Labelled photos from "dataset", an image-classification folder in JohnJCaicedo/Fotos. The possible labels are: buenas, defectuosas.

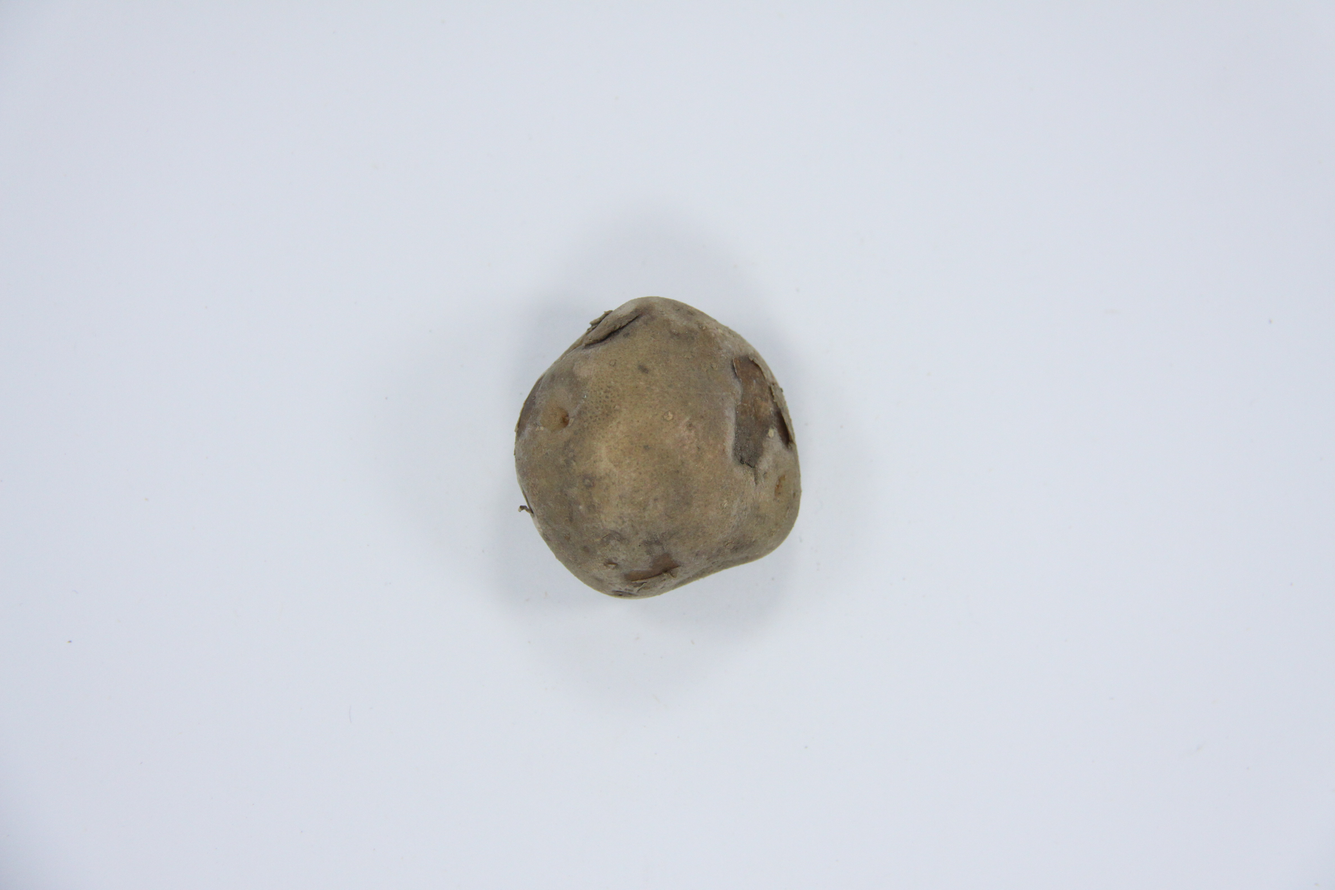
Label: defectuosas

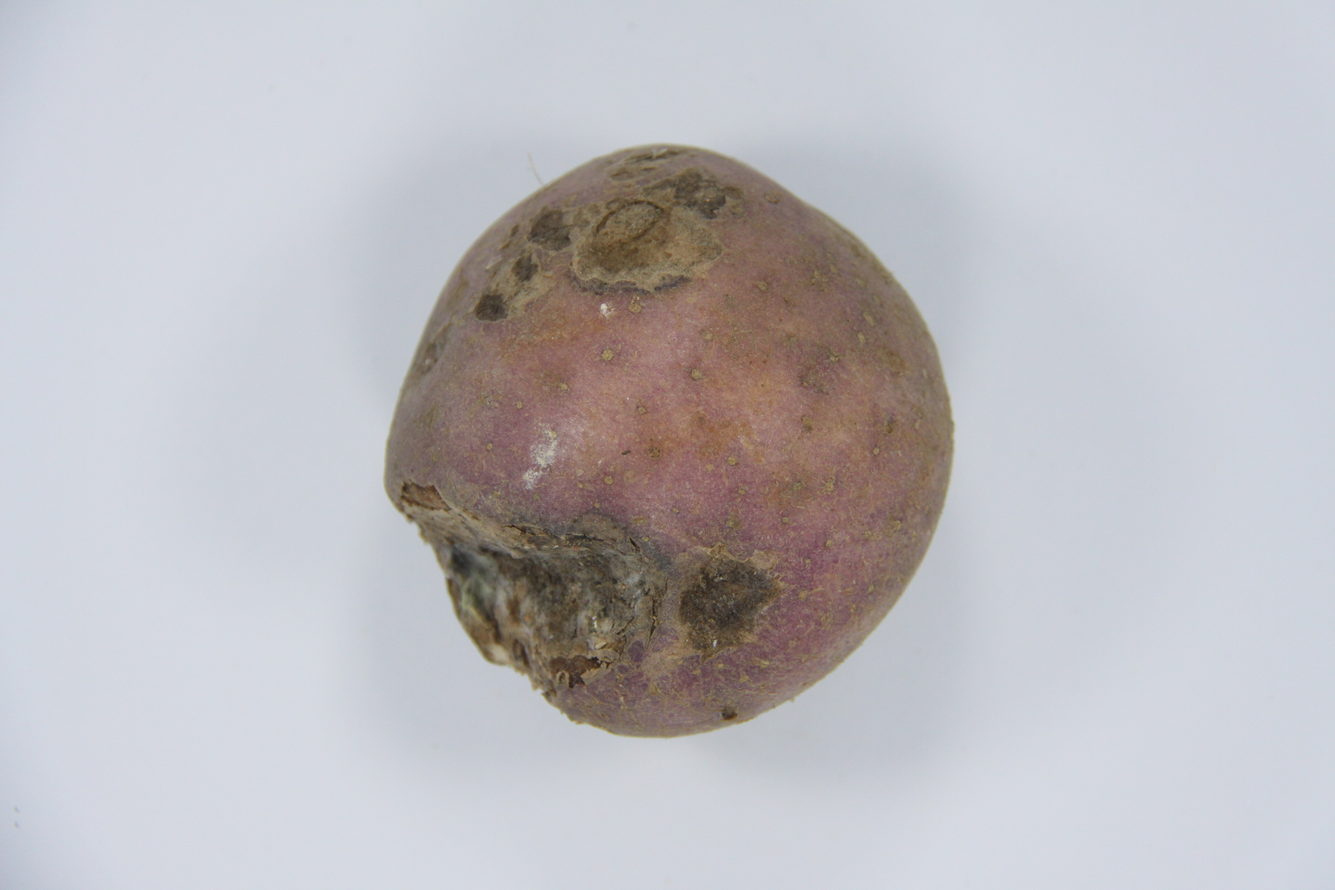
Label: defectuosas

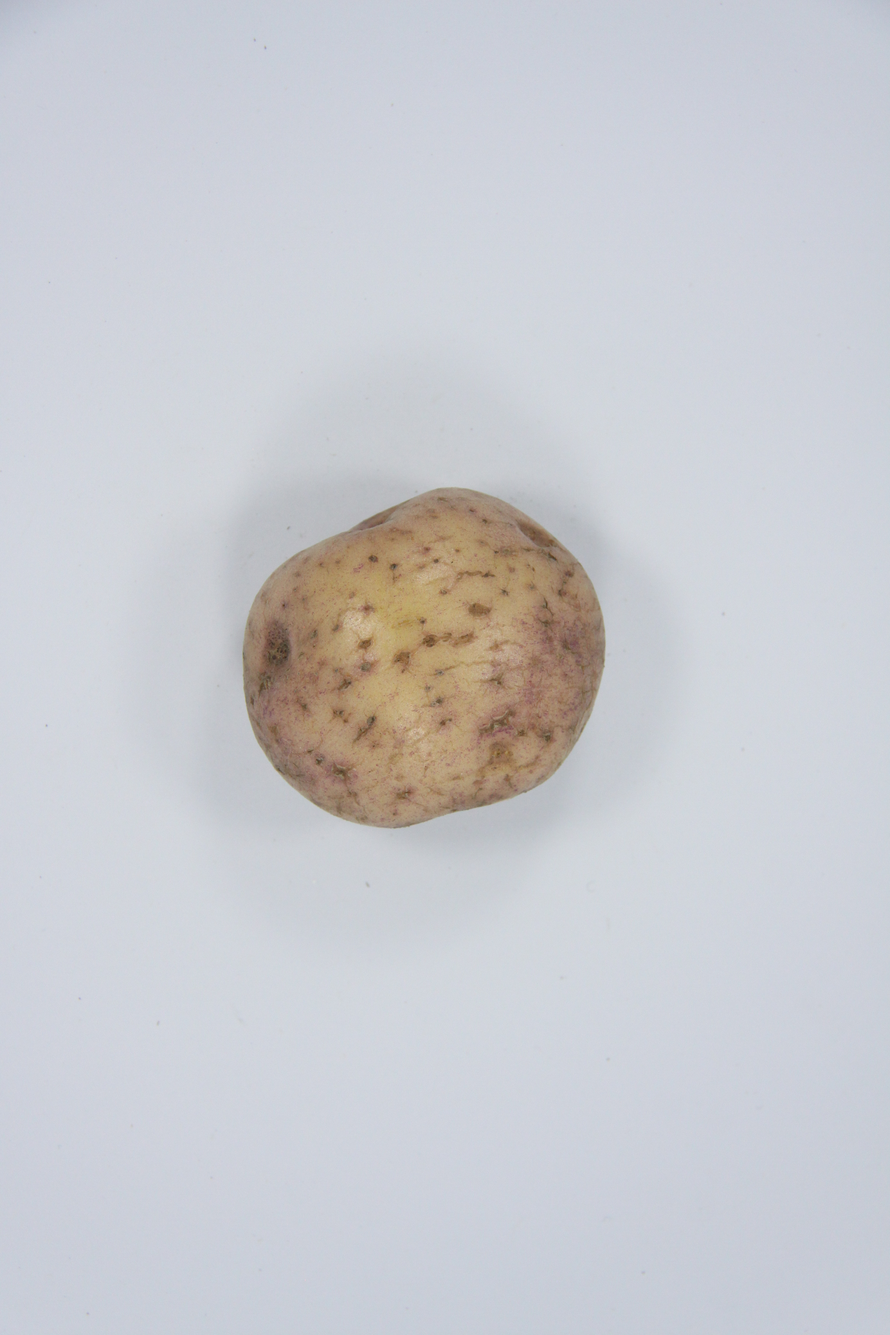
Label: buenas

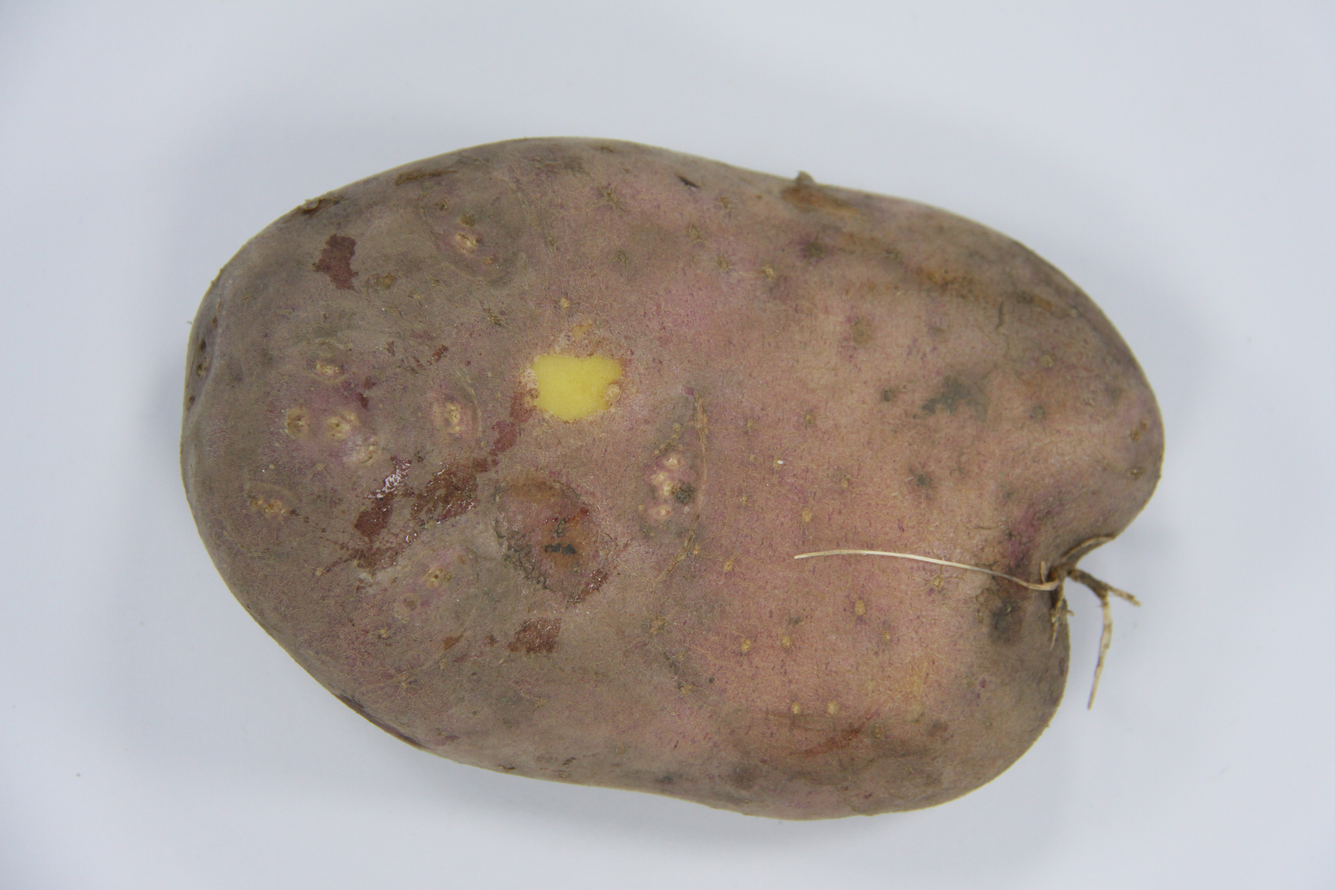
Label: defectuosas

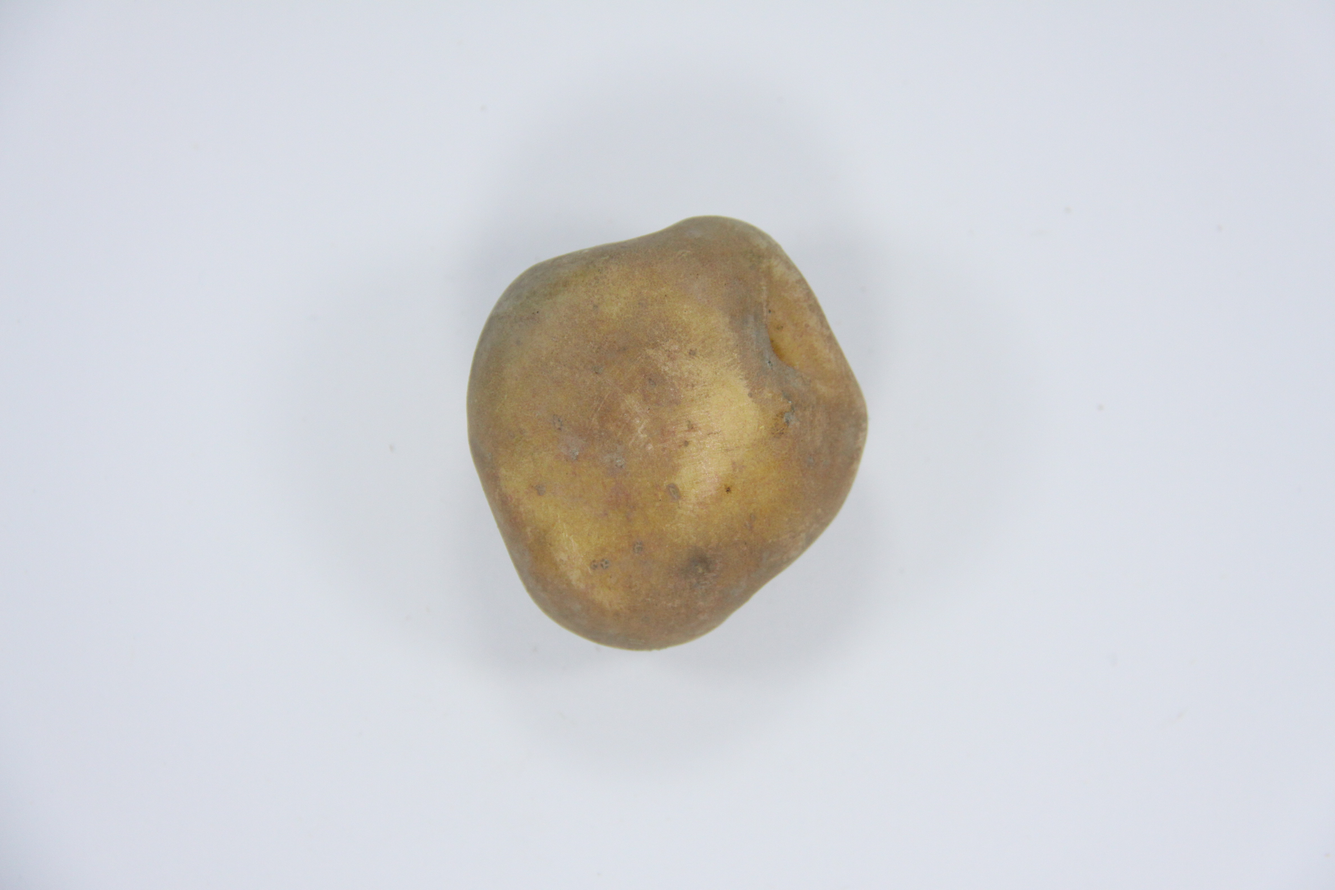
Label: buenas

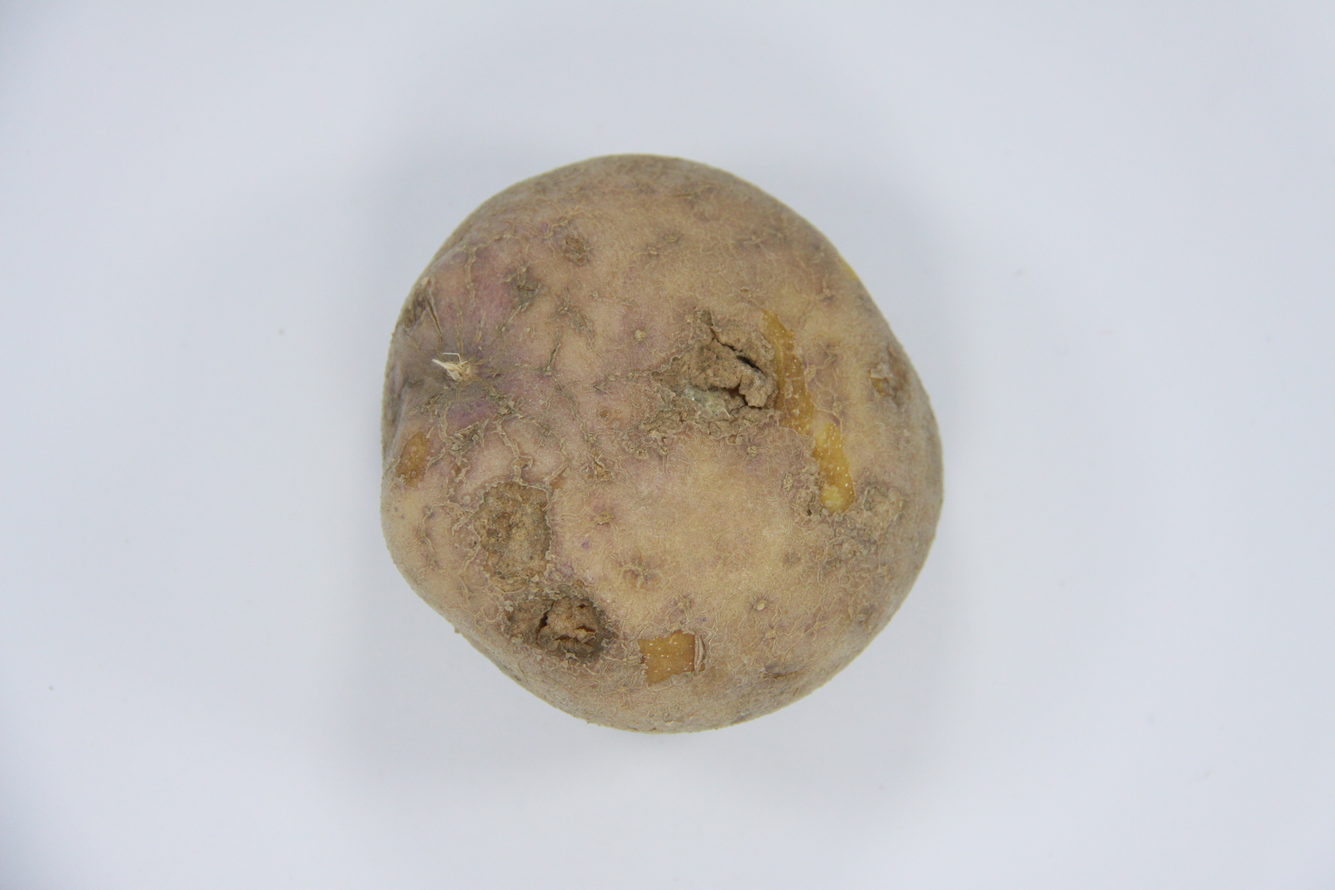
Label: defectuosas
